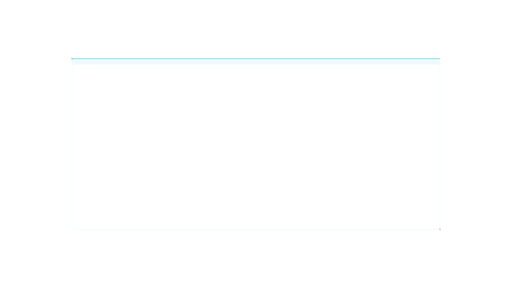
t = 0.00 s
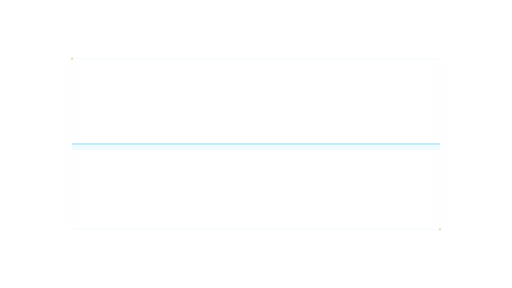
t = 0.63 s
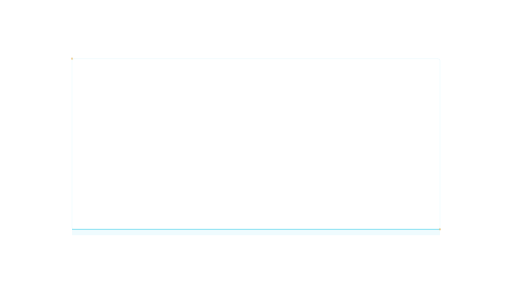
t = 1.27 s
t = 1.90 s: frame unchanged from t = 1.27 s, image omitted
t = 2.53 s: frame unchanged from t = 1.27 s, image omitted
t = 3.17 s: frame unchanged from t = 0.63 s, image omitted

The animated SVG that drew these frames (rendered in a browser with its animation timeline set to each time). Animation: 1 SMIL element (animateTransform=1); one cycle of 3.80 s, repeats indefinitely.

<svg xmlns="http://www.w3.org/2000/svg" xmlns:xlink="http://www.w3.org/1999/xlink" width="1920" height="1080" viewBox="0 0 1920 1080" role="img" aria-labelledby="title desc"><title id="title">Evidence scanline — Wide comparison</title><desc id="desc">Brief scanning gesture over an existing source screenshot. Loop duration 3.8 seconds. Animate in a modern browser. To use in PowerPoint/video, render frames or record a timed browser playback; SVG import may be static. Transparent source canvas; export alpha as WebM/ProRes 4444 when needed. Preserve animation duration and 1920x1080 aspect ratio. Original artwork, CC BY 4.0. Attribution: AI Update Sources.</desc><defs><linearGradient id="bg" x1="0" y1="0" x2="1" y2="1"><stop stop-color="#061423"/><stop offset="1" stop-color="#0c273d"/></linearGradient><radialGradient id="soft"><stop stop-color="#53d5ec" stop-opacity=".13"/><stop offset="1" stop-color="#53d5ec" stop-opacity="0"/></radialGradient><radialGradient id="quiet"><stop stop-color="#061423" stop-opacity=".40"/><stop offset=".55" stop-color="#061423" stop-opacity=".25"/><stop offset="1" stop-color="#061423" stop-opacity="0"/></radialGradient><linearGradient id="ribbon"><stop stop-color="#53d5ec"/><stop offset=".6" stop-color="#eaf7ff"/><stop offset="1" stop-color="#e5bb69"/></linearGradient></defs><rect x="270.00" y="220.00" width="1380.00" height="640.00" rx="8" fill="none" stroke="#53d5ec" stroke-width="1" opacity="0.25" /><g ><animateTransform attributeName="transform" type="translate" values="0 0;0 640;0 640;0 0" dur="3.8s" repeatCount="indefinite" /><line x1="270.00" y1="220.00" x2="1650.00" y2="220.00" stroke="#53d5ec" stroke-width="3" opacity="0.8" /><rect x="270.00" y="220.00" width="1380.00" height="22.00" rx="0" fill="#53d5ec" stroke="#53d5ec" stroke-width="0" opacity="0.09" /></g><circle cx="270.00" cy="220.00" r="4.00" fill="#e5bb69" stroke="#e5bb69" stroke-width="0" opacity="0.6" /><circle cx="1650.00" cy="860.00" r="4.00" fill="#e5bb69" stroke="#e5bb69" stroke-width="0" opacity="0.6" /></svg>
